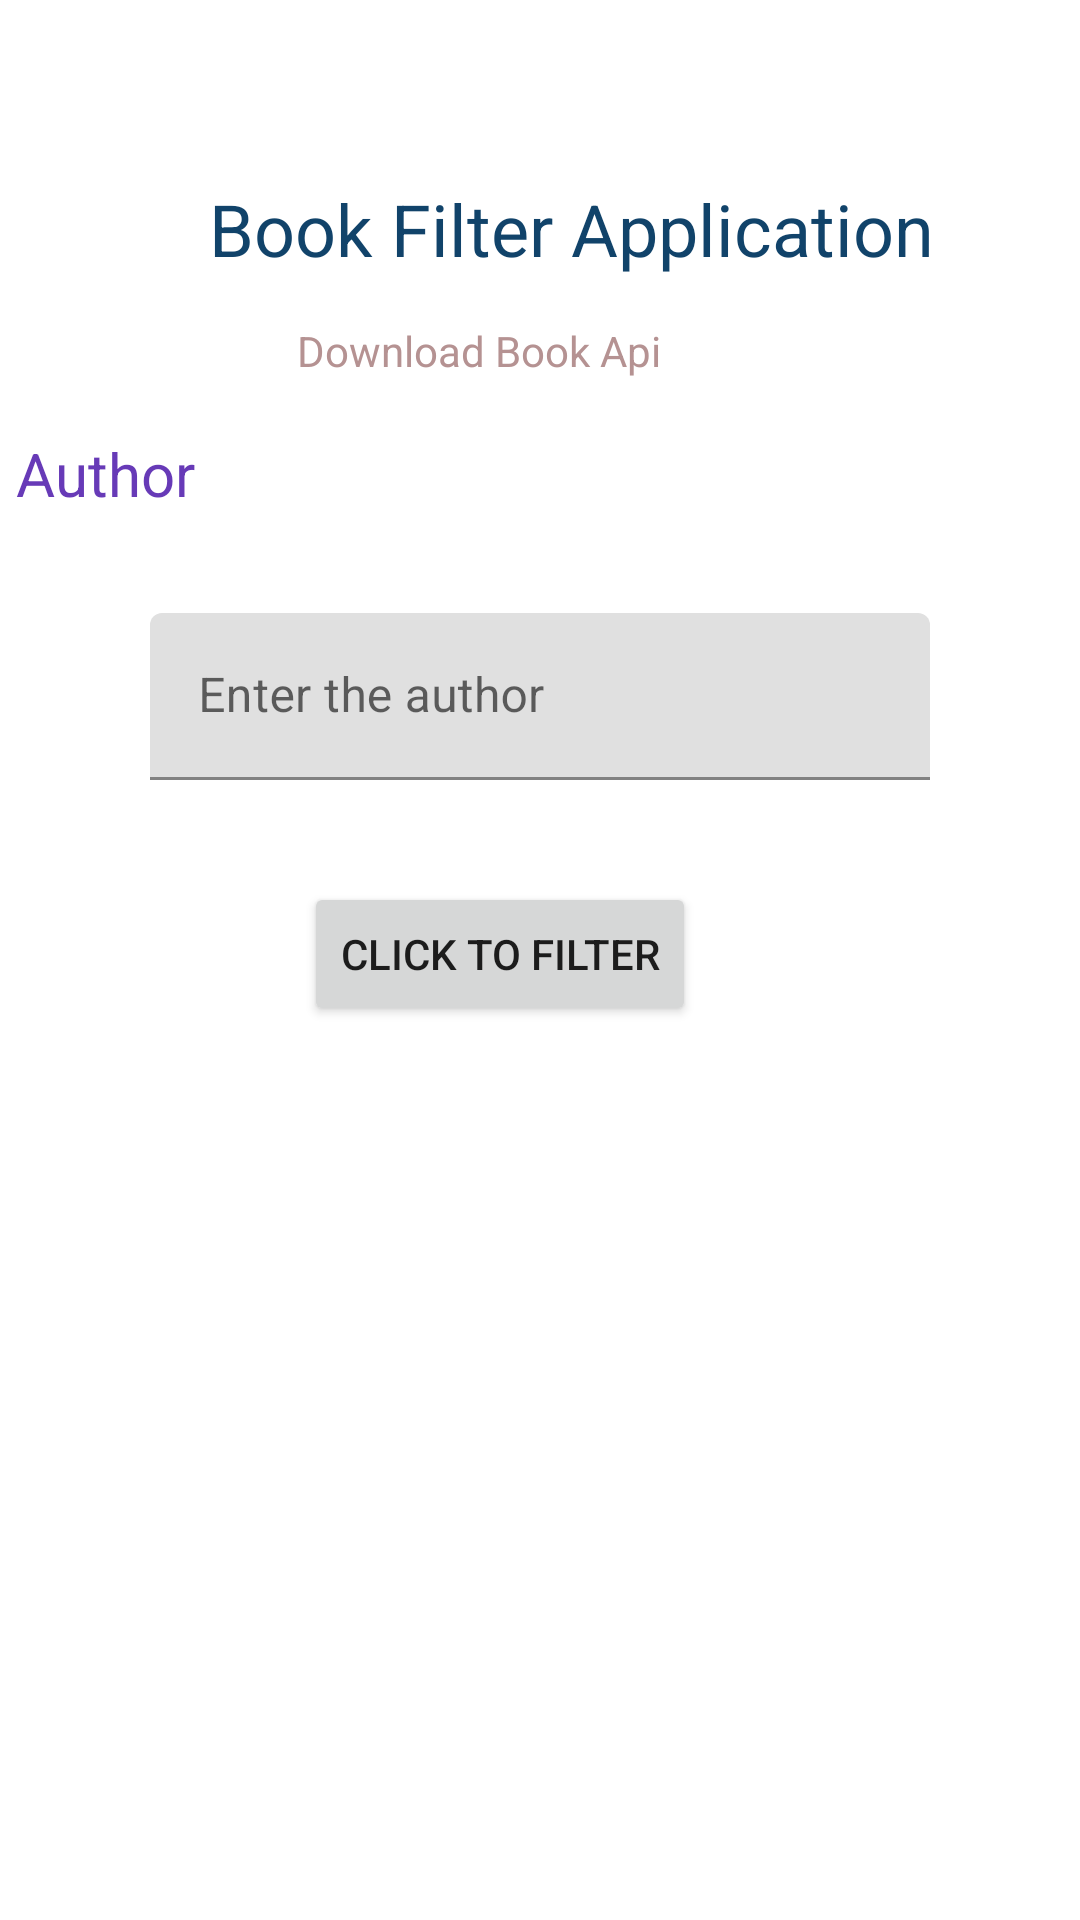

The Android layout XML behind this screen, and the referenced resources:
<!-- AndroidManifest.xml: application theme Theme.BookAppusingRoom -->
<!-- res/layout/activity_main.xml -->
<?xml version="1.0" encoding="utf-8"?>
<androidx.constraintlayout.widget.ConstraintLayout xmlns:android="http://schemas.android.com/apk/res/android"
    xmlns:app="http://schemas.android.com/apk/res-auto"
    xmlns:tools="http://schemas.android.com/tools"
    android:id="@+id/button1"
    android:layout_width="match_parent"
    android:layout_height="match_parent"
    tools:context=".MainActivity">


    <androidx.recyclerview.widget.RecyclerView
        android:id="@+id/recyclerView"
        android:layout_width="411dp"
        android:layout_height="444dp"
        android:layout_marginTop="32dp"
        app:layout_constraintEnd_toEndOf="parent"
        app:layout_constraintHorizontal_bias="0.5"
        app:layout_constraintStart_toStartOf="parent"
        app:layout_constraintTop_toBottomOf="@+id/button" />

    <Button
        android:id="@+id/button"
        android:layout_width="wrap_content"
        android:layout_height="wrap_content"
        android:layout_marginStart="145dp"
        android:layout_marginTop="34dp"
        android:layout_marginEnd="172dp"
        android:text="Click to filter"
        app:layout_constraintEnd_toEndOf="parent"
        app:layout_constraintStart_toStartOf="parent"
        app:layout_constraintTop_toBottomOf="@+id/author_txt" />

    <com.google.android.material.textfield.TextInputLayout
        android:id="@+id/author_txt"
        android:layout_width="0dp"
        android:layout_height="wrap_content"
        android:layout_marginStart="50dp"
        android:layout_marginTop="33dp"
        android:layout_marginEnd="50dp"
        app:layout_constraintEnd_toEndOf="parent"
        app:layout_constraintStart_toStartOf="parent"
        app:layout_constraintTop_toBottomOf="@+id/textView4">

        <com.google.android.material.textfield.TextInputEditText
            android:layout_width="match_parent"
            android:layout_height="wrap_content"
            android:hint="Enter the author" />
    </com.google.android.material.textfield.TextInputLayout>

    <TextView
        android:id="@+id/textView3"
        android:layout_width="wrap_content"
        android:layout_height="wrap_content"
        android:layout_marginStart="136dp"
        android:layout_marginTop="60dp"
        android:layout_marginEnd="217dp"
        android:text="Book Filter Application"
        android:textColor="#11436A"
        android:textSize="24sp"
        app:layout_constraintEnd_toEndOf="parent"
        app:layout_constraintHorizontal_bias="0.284"
        app:layout_constraintStart_toStartOf="parent"
        app:layout_constraintTop_toTopOf="parent" />

    <TextView
        android:id="@+id/textView4"
        android:layout_width="wrap_content"
        android:layout_height="wrap_content"
        android:layout_marginStart="58dp"
        android:layout_marginTop="52dp"
        android:layout_marginEnd="295dp"
        android:text="Author"
        android:textColor="#673AB7"
        android:textSize="20sp"
        app:layout_constraintEnd_toEndOf="parent"
        app:layout_constraintHorizontal_bias="1.0"
        app:layout_constraintStart_toStartOf="parent"
        app:layout_constraintTop_toBottomOf="@+id/textView3" />

    <TextView
        android:id="@+id/id_book"
        android:layout_width="wrap_content"
        android:layout_height="wrap_content"
        android:layout_marginStart="44dp"
        android:layout_marginTop="12dp"
        app:layout_constraintStart_toStartOf="parent"
        app:layout_constraintTop_toBottomOf="@+id/button" />

    <TextView
        android:id="@+id/title_book"
        android:layout_width="wrap_content"
        android:layout_height="wrap_content"
        android:layout_marginStart="72dp"
        android:layout_marginTop="12dp"
        app:layout_constraintStart_toEndOf="@+id/id_book"
        app:layout_constraintTop_toBottomOf="@+id/button" />

    <TextView
        android:id="@+id/year_book"
        android:layout_width="wrap_content"
        android:layout_height="wrap_content"
        android:layout_marginStart="100dp"
        android:layout_marginTop="12dp"
        app:layout_constraintStart_toEndOf="@+id/title_book"
        app:layout_constraintTop_toBottomOf="@+id/button" />

    <TextView
        android:id="@+id/bookApi"
        android:layout_width="wrap_content"
        android:layout_height="wrap_content"
        android:layout_marginStart="156dp"
        android:layout_marginTop="15dp"
        android:layout_marginEnd="197dp"
        android:text="Download Book Api"
        android:textColor="#B59292"
        app:layout_constraintEnd_toEndOf="parent"
        app:layout_constraintStart_toStartOf="parent"
        app:layout_constraintTop_toBottomOf="@+id/textView3" />
</androidx.constraintlayout.widget.ConstraintLayout>
<!-- resources referenced by this layout -->
<resources>
  <style name="Theme.BookAppusingRoom" parent="Theme.MaterialComponents.DayNight.DarkActionBar">
          
          <item name="colorPrimary">@color/purple_500</item>
          <item name="colorPrimaryVariant">@color/purple_700</item>
          <item name="colorOnPrimary">@color/white</item>
          
          <item name="colorSecondary">@color/teal_200</item>
          <item name="colorSecondaryVariant">@color/teal_700</item>
          <item name="colorOnSecondary">@color/black</item>
          
          <item name="android:statusBarColor" tools:targetApi="l">?attr/colorPrimaryVariant</item>
          
      </style>
  <!-- not gathered from this repository: default colours our renderer supplied (Android Studio template values) -->
  <color name="purple_500">#FF6200EE</color>
  <color name="purple_700">#FF3700B3</color>
  <color name="teal_200">#FF03DAC5</color>
  <color name="teal_700">#FF018786</color>
  <color name="black">#FF000000</color>
  <color name="white">#FFFFFFFF</color>
</resources>
